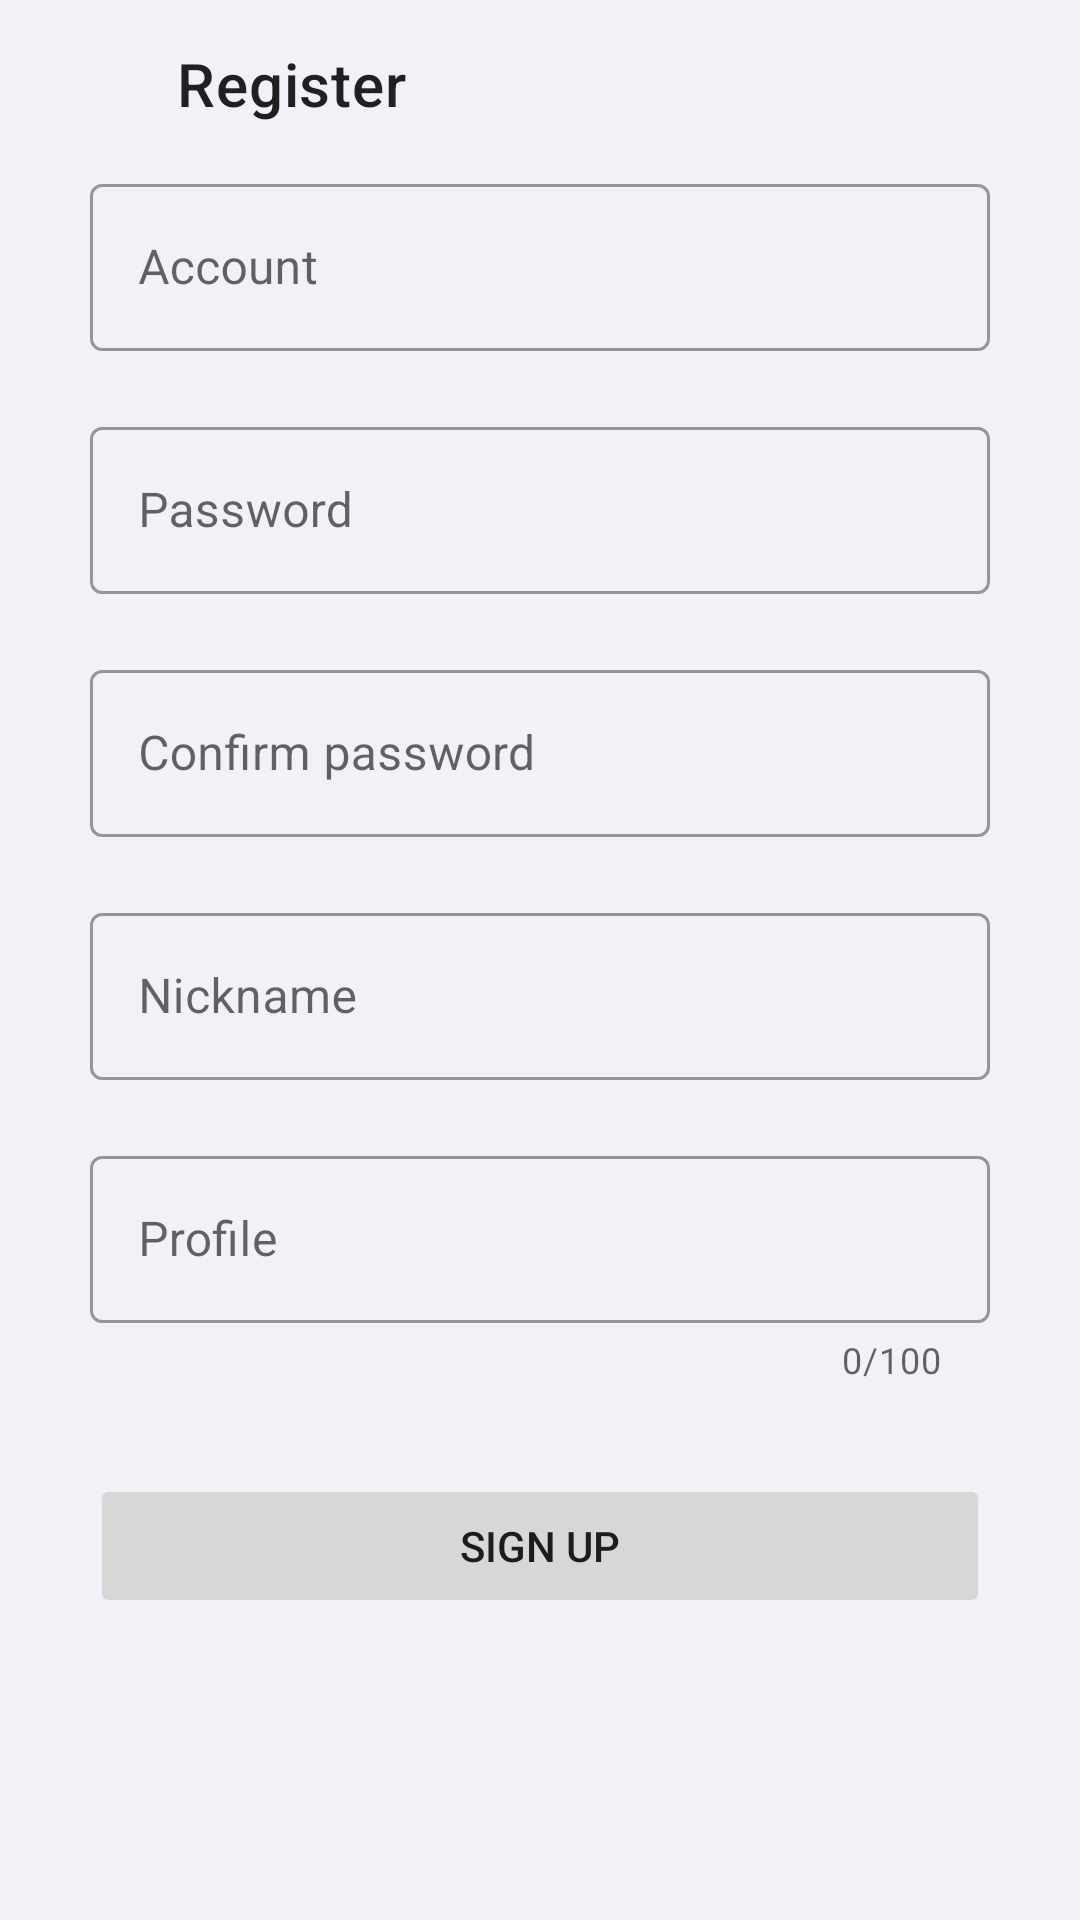

Layout XML and referenced resources for this Android screen:
<!-- AndroidManifest.xml: application theme Theme.Better -->
<!-- res/layout/activity_register.xml -->
<?xml version="1.0" encoding="utf-8"?>
<LinearLayout xmlns:android="http://schemas.android.com/apk/res/android"
    xmlns:app="http://schemas.android.com/apk/res-auto"
    xmlns:tools="http://schemas.android.com/tools"
    android:layout_width="match_parent"
    android:layout_height="match_parent"
    android:orientation="vertical"
    tools:context=".ui.register.RegisterActivity">

    
    <LinearLayout
        android:id="@+id/ll_register_actionbar"
        android:layout_width="match_parent"
        android:layout_height="?attr/actionBarSize"
        android:orientation="horizontal"
        android:paddingHorizontal="15dp">

        <ImageView
            android:id="@+id/iv_register_back"
            android:layout_width="32dp"
            android:layout_height="32dp"
            android:layout_gravity="center_vertical"
            android:background="@drawable/btn_text_r8"
            android:paddingVertical="6dp"
            android:paddingStart="10dp"
            android:paddingEnd="2dp"
            android:src="@drawable/ic_baseline_arrow_back_ios_24"
            app:tint="?attr/colorControlNormal" />

        <TextView
            android:layout_width="wrap_content"
            android:layout_height="wrap_content"
            android:layout_gravity="center_vertical"
            android:layout_marginStart="12dp"
            android:gravity="center_vertical"
            android:text="@string/register_title"
            android:textAppearance="@style/TextAppearance.MaterialComponents.Headline6" />
    </LinearLayout>

    <ScrollView
        android:layout_width="match_parent"
        android:layout_height="0dp"
        android:layout_weight="1"
        android:orientation="vertical"
        android:scrollbars="vertical">

        <LinearLayout
            android:layout_width="match_parent"
            android:layout_height="wrap_content"
            android:orientation="vertical"
            android:paddingHorizontal="30dp">

            <com.google.android.material.textfield.TextInputLayout
                android:id="@+id/til_register_account"
                style="@style/Widget.MaterialComponents.TextInputLayout.OutlinedBox"
                android:layout_width="match_parent"
                android:layout_height="wrap_content"
                android:hint="@string/all_account">

                <com.google.android.material.textfield.TextInputEditText
                    android:layout_width="match_parent"
                    android:layout_height="wrap_content"
                    android:inputType="text"
                    android:selectAllOnFocus="true" />

            </com.google.android.material.textfield.TextInputLayout>

            <com.google.android.material.textfield.TextInputLayout
                android:id="@+id/til_register_password"
                style="@style/Widget.MaterialComponents.TextInputLayout.OutlinedBox"
                android:layout_width="match_parent"
                android:layout_height="wrap_content"
                android:layout_marginTop="20dp"
                android:hint="@string/all_password">

                <com.google.android.material.textfield.TextInputEditText
                    android:layout_width="match_parent"
                    android:layout_height="wrap_content"
                    android:inputType="textPassword"
                    android:selectAllOnFocus="true" />

            </com.google.android.material.textfield.TextInputLayout>

            <com.google.android.material.textfield.TextInputLayout
                android:id="@+id/til_register_confirmpassword"
                style="@style/Widget.MaterialComponents.TextInputLayout.OutlinedBox"
                android:layout_width="match_parent"
                android:layout_height="wrap_content"
                android:layout_marginTop="20dp"
                android:hint="@string/all_confirm_password">

                <com.google.android.material.textfield.TextInputEditText
                    android:layout_width="match_parent"
                    android:layout_height="wrap_content"
                    android:inputType="textPassword"
                    android:selectAllOnFocus="true" />

            </com.google.android.material.textfield.TextInputLayout>

            <com.google.android.material.textfield.TextInputLayout
                android:id="@+id/til_register_nickname"
                style="@style/Widget.MaterialComponents.TextInputLayout.OutlinedBox"
                android:layout_width="match_parent"
                android:layout_height="wrap_content"
                android:layout_marginTop="20dp"
                android:hint="@string/all_nickname">

                <com.google.android.material.textfield.TextInputEditText
                    android:layout_width="match_parent"
                    android:layout_height="wrap_content"
                    android:inputType="text"
                    android:selectAllOnFocus="true" />

            </com.google.android.material.textfield.TextInputLayout>

            <com.google.android.material.textfield.TextInputLayout
                android:id="@+id/til_register_profile"
                style="@style/Widget.MaterialComponents.TextInputLayout.OutlinedBox"
                android:layout_width="match_parent"
                android:layout_height="wrap_content"
                android:layout_marginTop="20dp"
                android:hint="@string/all_profile"
                app:counterEnabled="true"
                app:counterMaxLength="100">

                <com.google.android.material.textfield.TextInputEditText
                    android:layout_width="match_parent"
                    android:layout_height="wrap_content"
                    android:inputType="textMultiLine"
                    android:maxLength="100"
                    android:selectAllOnFocus="true" />

            </com.google.android.material.textfield.TextInputLayout>

            <Button
                android:id="@+id/btn_register_signup"
                android:layout_width="match_parent"
                android:layout_height="wrap_content"
                android:layout_marginTop="30dp"
                android:elevation="0dp"
                android:stateListAnimator="@null"
                android:text="@string/all_sign_up" />
        </LinearLayout>
    </ScrollView>

    <com.google.android.material.progressindicator.LinearProgressIndicator
        android:id="@+id/lpi_register"
        android:layout_width="match_parent"
        android:layout_height="wrap_content"
        android:indeterminate="true"
        android:visibility="gone" />

</LinearLayout>
<!-- resources referenced by this layout -->
<resources>
  <!-- drawable btn_text_r8 (drawable) -->
  <?xml version="1.0" encoding="utf-8"?>
  <shape xmlns:android="http://schemas.android.com/apk/res/android"
      android:shape="rectangle">
      <corners android:radius="8dp" />
      <solid android:color="@color/color_btn_gray_a0" />
  </shape>
  <string name="all_account">Account</string>
  <string name="all_confirm_password">Confirm password</string>
  <string name="all_nickname">Nickname</string>
  <string name="all_password">Password</string>
  <string name="all_profile">Profile</string>
  <string name="all_sign_up">Sign up</string>
  <string name="register_title">Register</string>
  <style name="Theme.Better" parent="Theme.MaterialComponents.DayNight.NoActionBar">
          
          <item name="appBackgroundColor">@color/background_primary_light</item>
          <item name="appCardColor">@color/background_secondary_light</item>
          <item name="appElevatedBackgroundColor">@color/background_primary_light</item>
          <item name="appElevatedCardColor">@color/background_secondary_light</item>
          <item name="appElevatedCardShadowColor">@color/gray</item>
  
          <item name="colorPrimary">@color/primary_light</item>
          <item name="colorPrimaryVariant">@color/primary_variant</item>
          <item name="colorOnPrimary">@color/white</item>
  
          <item name="colorSecondary">@color/primary_light</item>
          <item name="colorSecondaryVariant">@color/primary_variant</item>
          <item name="colorOnSecondary">@color/black</item>
  
          <item name="android:colorBackground">?attr/appBackgroundColor</item>
          <item name="colorBackgroundFloating">?attr/appElevatedBackgroundColor</item>
          <item name="android:colorBackgroundFloating">?attr/appElevatedBackgroundColor</item>
  
          
          <item name="android:statusBarColor">@android:color/transparent</item>
          <item name="android:navigationBarColor">@android:color/transparent</item>
          <item name="android:enforceStatusBarContrast">false</item>
          <item name="android:enforceNavigationBarContrast">false</item>
          <item name="android:windowLightStatusBar">true</item>
      </style>
  <color name="background_primary_light">#F1F2F7</color>
  <color name="background_secondary_light">#FFFFFF</color>
  <color name="gray">#8E8E93</color>
  <color name="primary_light">#7050D3</color>
  <color name="primary_variant">#3F1DCB</color>
  <color name="white">#FFFFFF</color>
  <color name="black">#000000</color>
</resources>
